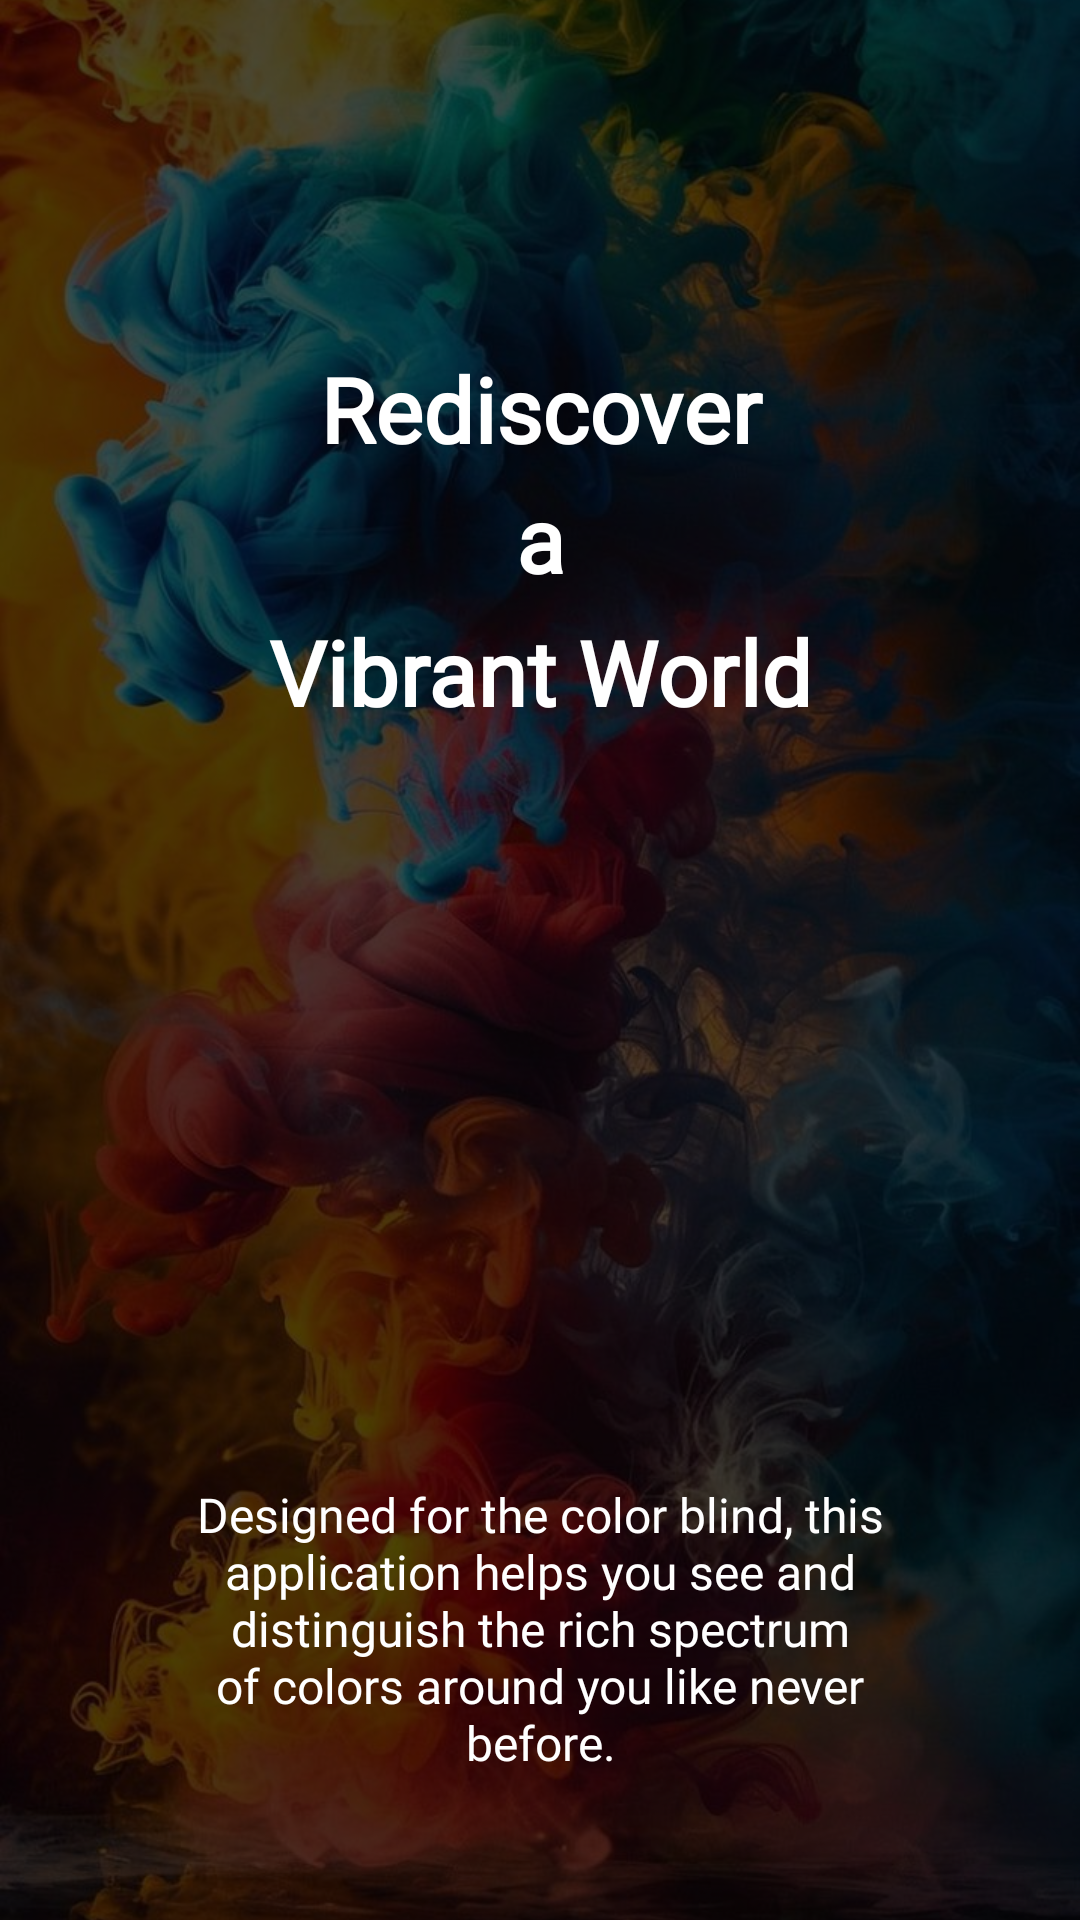

Produce the Android XML layout that renders to this screen, including the resource entries it uses.
<!-- AndroidManifest.xml: application theme Theme.Spectra -->
<!-- res/layout/slider1.xml -->
<?xml version="1.0" encoding="utf-8"?>
<FrameLayout xmlns:android="http://schemas.android.com/apk/res/android"
    android:layout_width="match_parent"
    android:layout_height="match_parent">

    
    <ImageView
        android:layout_width="match_parent"
        android:layout_height="match_parent"
        android:scaleType="centerCrop"
        android:src="@drawable/slide1" />

    
    <View
        android:layout_width="match_parent"
        android:layout_height="match_parent"
        android:background="#B3000000" /> 

    
    <LinearLayout
        android:orientation="vertical"
        android:layout_width="match_parent"
        android:layout_height="match_parent"
        android:padding="16dp">

        <TextView
            android:id="@+id/tv_slide1"
            android:layout_width="match_parent"
            android:layout_height="wrap_content"
            android:layout_marginTop="100dp"
            android:fontFamily="@font/poppins"
            android:gravity="center"
            android:text="Rediscover"
            android:textStyle="bold"
            android:textColor="@color/white"
            android:textSize="30sp" />

        <TextView
            android:layout_width="match_parent"
            android:layout_height="wrap_content"
            android:layout_marginTop="3dp"
            android:gravity="center"
            android:text="a"
            android:fontFamily="@font/poppins"
            android:textColor="@color/white"
            android:textSize="30sp"
            android:textStyle="bold" />

        <TextView
            android:layout_width="match_parent"
            android:layout_height="wrap_content"
            android:layout_marginTop="4dp"
            android:gravity="center"
            android:fontFamily="@font/poppins"
            android:text="Vibrant World"
            android:textColor="@color/white"
            android:textSize="30sp"
            android:textStyle="bold"/>

        <TextView
            android:layout_width="match_parent"
            android:layout_height="wrap_content"
            android:layout_marginTop="250dp"
            android:layout_marginStart="40dp"
            android:layout_marginEnd="40dp"
            android:gravity="center"
            android:fontFamily="@font/poppins"
            android:text="Designed for the color blind, this application helps you see and distinguish the rich spectrum of colors around you like never before."
            android:textColor="@color/white"
            android:textSize="16sp"/>
    </LinearLayout>

</FrameLayout>
<!-- resources referenced by this layout -->
<resources>
  <color name="white">#FFFFFFFF</color>
  <!-- drawable slide1: jpg bitmap (drawable, 117654 bytes) -->
  <style name="Theme.Spectra" parent="Base.Theme.Spectra" />
  <style name="Base.Theme.Spectra" parent="Theme.Material3.DayNight.NoActionBar">
          
          
      </style>
</resources>
